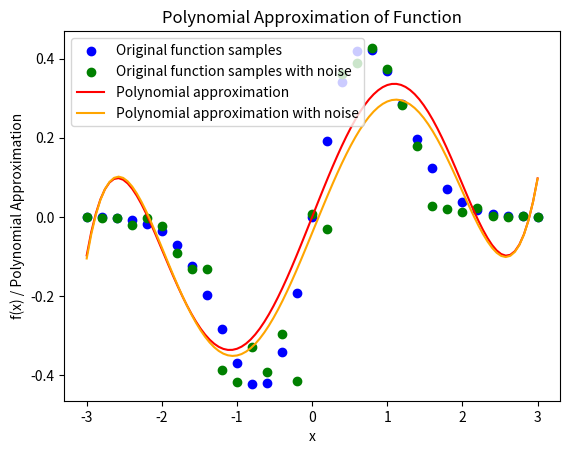

Here is the Python script that generated this plot:
# -*- coding: utf-8 -*-
"""
Created on Wed Nov 13 19:25:02 2024

[redacted]
"""

import numpy as np
import matplotlib.pyplot as plt

def create_M(x_values, n):
    """
    Construct the design matrix M for polynomial fitting.
    
    Parameters:
    x_values (ndarray): Array of x-values (of length N) for the data points.
    n (int): The order of the polynomial (degree).
    
    Returns:
    ndarray: The N x (n + 1) design matrix M.
    """
    N = len(x_values)
    M = np.zeros((N, n + 1))
    for i in range(n + 1):
        M[:, i] = x_values ** i  # x^i for each column
    return M

def householder_qr(M, tol=1e-10):
    n, m = M.shape
    Q = np.eye(n)  # Initialize Q as an identity matrix of size n
    R = M.copy()   # Copy of M to transform into R

    for k in range(m):
        # Extract the k-th column vector below the diagonal
        x = R[k:, k]
        norm_x = np.linalg.norm(x)
        
        # Construct the Householder vector u
        u = x.copy()
        u[0] += np.sign(x[0]) * norm_x
        u = u / np.linalg.norm(u)
        
        # Construct the Householder transformation matrix H_k
        H_k = np.eye(n - k) - 2 * np.outer(u, u)
        
        # Embed H_k into the larger identity matrix H
        H = np.eye(n)
        H[k:, k:] = H_k
        
        # Apply the transformation to R and accumulate it in Q
        R = H @ R
        Q = Q @ H.T

    # Truncate R to the shape of the economic version
    R = R[:m, :]

    # Set very small values in R to zero for numerical stability
    #R[np.abs(R) < tol] = 0.0
    
    # Zero out all entries below the diagonal in R
    R = np.triu(R[:m, :])

    return Q[:, :m], R

def back_substitution(R, y_prime, tol=1e-10):
    n = R.shape[0]
    c = np.zeros_like(y_prime, dtype=np.float64)
    #print(R)
    #print(y_prime)
    for i in range(n - 1, -1, -1):
        if abs(R[i, i]) > tol:  # Only proceed if R[i, i] is not effectively zero
            c[i] = (y_prime[i] - np.dot(R[i, i+1:], c[i+1:])) / R[i, i]
        else:
            # If R[i, i] is zero, set c[i] to 0 or handle as desired
            c[i] = 0  # This might not be unique; adjust as needed for your problem
    return(c)

def normal(n,sigma):
    mu = 0
    error = []
    for i in range (n):
        error.append(np.random.normal(mu, sigma))

    return(error)

def driver():
    plt.close('all')
    # Function to approximate
    f = lambda x: x * np.exp(-x ** 2)
    # Interval of interest
    a, b = -3, 3
    # Order of approximation
    n = 5
    # Number of points to sample in [a, b]
    N = 30
    xeval = np.linspace(a, b, N + 1)
    fex = f(xeval)
    noise = normal(N + 1,0.2)
    xeval_noise = xeval + noise
    fex_noise = f(xeval_noise)
    #fex_noise = fex + noise
    
    # Create design matrix M
    M = create_M(xeval, n)
    
    # Perform QR decomposition
    Q, R = householder_qr(M)
    Qt = np.transpose(Q)
    
    # Project f(x) onto the column space of Q and solve for coefficients
    y_prime = Qt @ fex
    c = back_substitution(R, y_prime)
    
    # Project f(x) onto the column space of Q and solve for coefficients
    y_prime_noise = Qt @ fex_noise
    c_noise = back_substitution(R, y_prime_noise)
    
    # Generate polynomial values using the coefficients
    x_poly = np.linspace(a, b, 100)
    y_poly = sum(c[i] * x_poly ** i for i in range(n + 1))
    y_poly_noise = sum(c_noise[i] * x_poly ** i for i in range(n + 1))
    
    # Plot original function values and the polynomial approximation
    plt.scatter(xeval, fex, color='blue', label='Original function samples')
    plt.scatter(xeval, fex_noise, color='green', label='Original function samples with noise')
    plt.plot(x_poly, y_poly, color='red', label='Polynomial approximation')
    plt.plot(x_poly, y_poly_noise, color='orange', label='Polynomial approximation with noise')
    plt.legend()
    plt.xlabel("x")
    plt.ylabel("f(x) / Polynomial Approximation")
    plt.title("Polynomial Approximation of Function")
    plt.show()

driver()